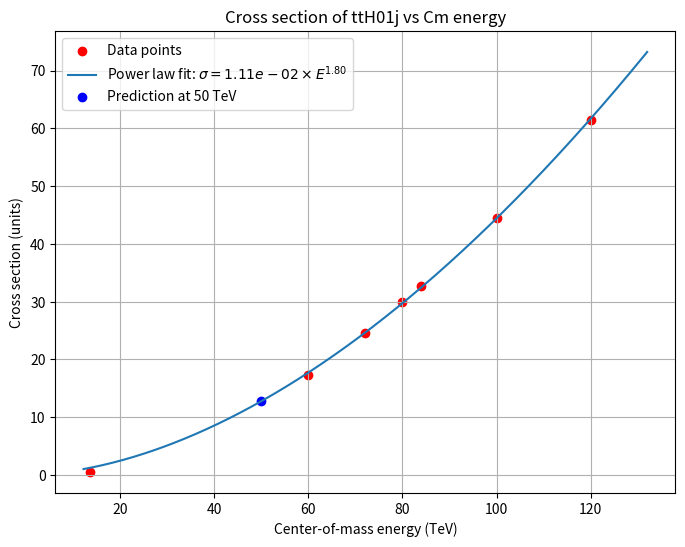

Generate this figure with matplotlib:
import numpy as np
import matplotlib.pyplot as plt
from scipy.optimize import curve_fit

# Your data: Cm energies in TeV and corresponding cross sections (replace with your actual data)
energies = np.array([13.6, 60, 72, 80, 84, 100, 120])  # example energies
cross_sections = np.array([0.507, 17.38, 24.6, 29.90, 32.70, 44.55, 61.49])  # example cross sections

# Define the power law function
def power_law(E, A, n):
    return A * E**n

# Fit the data to the power law
params, covariance = curve_fit(power_law, energies, cross_sections)
A_fit, n_fit = params

print(f"Fitted parameters: A = {A_fit:.4e}, n = {n_fit:.4f}")

# Predict cross section at 50 TeV
E_pred = 50
cross_section_pred = power_law(E_pred, A_fit, n_fit)
print(f"Predicted cross section at {E_pred} TeV: {cross_section_pred:.4f}")

# Plotting
E_plot = np.linspace(min(energies)*0.9, max(energies)*1.1, 500)
sigma_plot = power_law(E_plot, A_fit, n_fit)

plt.figure(figsize=(8,6))
plt.scatter(energies, cross_sections, color='red', label='Data points')
plt.plot(E_plot, sigma_plot, label=f'Power law fit: $\\sigma = {A_fit:.2e} \\times E^{{{n_fit:.2f}}}$')
plt.scatter(E_pred, cross_section_pred, color='blue', label=f'Prediction at {E_pred} TeV')

plt.xlabel('Center-of-mass energy (TeV)')
plt.ylabel('Cross section (units)')
plt.title('Cross section of ttH01j vs Cm energy')
plt.legend()
plt.grid(True)

# Save plot as PDF
plt.savefig("ttH01j_cross_section_vs_energy.pdf")

plt.show()
